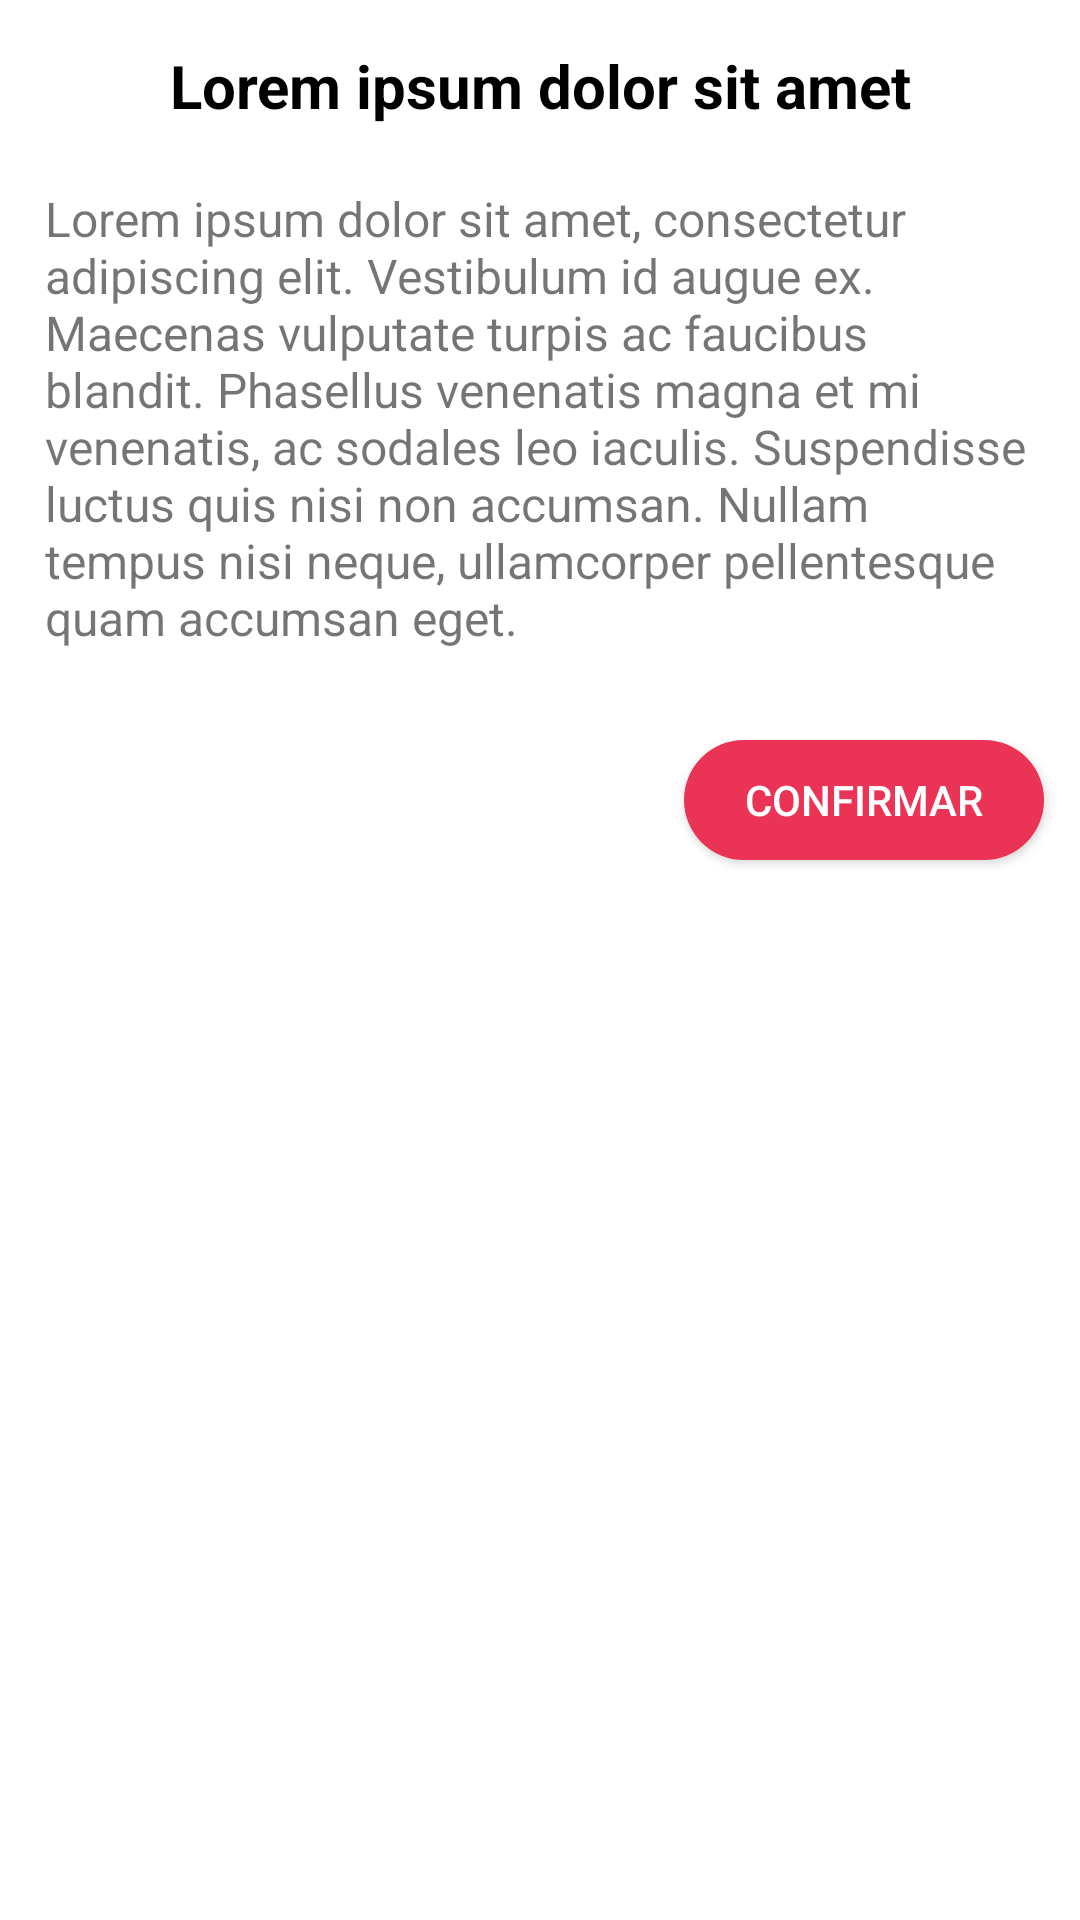

Reconstruct the res/layout file that produces this screen, plus the resources it refers to.
<!-- AndroidManifest.xml: application theme AppTheme -->
<!-- res/layout/alert_bottom.xml -->
<?xml version="1.0" encoding="utf-8"?>
<LinearLayout xmlns:android="http://schemas.android.com/apk/res/android"
    android:layout_width="match_parent"
    android:layout_height="wrap_content"
    android:background="#fff"
    android:layout_marginBottom="15dp"
    android:orientation="vertical">

    <LinearLayout
        android:layout_width="match_parent"
        android:layout_height="wrap_content"
        android:layout_marginBottom="15dp"
        android:layout_marginLeft="15dp"
        android:layout_marginRight="15dp"
        android:layout_marginTop="15dp"
        android:orientation="vertical">

        <TextView
            android:id="@+id/title"
            android:layout_width="match_parent"
            android:layout_height="wrap_content"
            android:text="Lorem ipsum dolor sit amet"
            android:textAlignment="center"
            android:textColor="#000"
            android:textStyle="bold"
            android:textSize="20sp" />



        <TextView
            android:id="@+id/text"
            android:layout_width="match_parent"
            android:layout_height="wrap_content"
            android:layout_marginBottom="15dp"
            android:layout_marginTop="20dp"
            android:ems="10"
            android:textSize="16sp"
            android:text="Lorem ipsum dolor sit amet, consectetur adipiscing elit. Vestibulum id augue ex. Maecenas vulputate turpis ac faucibus blandit. Phasellus venenatis magna et mi venenatis, ac sodales leo iaculis. Suspendisse luctus quis nisi non accumsan. Nullam tempus nisi neque, ullamcorper pellentesque quam accumsan eget."
           />

        
            
            
            
            
            
            
            
            
            

    </LinearLayout>


    <RelativeLayout
        android:layout_width="match_parent"
        android:layout_height="wrap_content"
        android:layout_marginBottom="15dp">

        <Button
            android:id="@+id/positive"
            android:layout_width="120dp"
            android:layout_height="40dp"
            android:layout_alignParentEnd="true"
            android:layout_alignParentTop="true"
            android:layout_marginBottom="5dp"
            android:layout_marginEnd="12dp"
            android:background="@drawable/button_rounded"
            android:elevation="4dp"
            android:text="Confirmar"
            android:textColor="#fff" />

    </RelativeLayout>
</LinearLayout>
<!-- resources referenced by this layout -->
<resources>
  <!-- drawable button_rounded (drawable) -->
  <?xml version="1.0" encoding="utf-8"?>
  <selector xmlns:android="http://schemas.android.com/apk/res/android">
      <item android:state_pressed="false">
          <shape android:shape="rectangle">
              <corners android:radius="100dp"/>
              <solid android:color="#ea3355"/>
              <stroke android:color="#8f9097" android:width="0dp"/>
          </shape>
      </item>
      <item android:state_pressed="true">
          <shape android:shape="rectangle">
              <corners android:radius="100dp"/>
              <solid android:color="#80ea3355"/>
              <stroke android:color="#8f9097" android:width="2dp"/>
          </shape>
      </item>
  </selector>
  <style name="AppTheme" parent="Theme.AppCompat.Light.NoActionBar">
          
          <item name="colorPrimary">@color/colorPrimary</item>
          <item name="colorPrimaryDark">@color/colorPrimaryDark</item>
          <item name="colorAccent">@color/colorAccent</item>
          <item name="android:textColorPrimary">@color/myblack</item>
          <item name="android:textColorSecondary">@color/myblack</item>
          <item name="colorControlActivated">#c6c6c6</item>
          <item name="android:windowBackground">@android:color/white</item>
  
      </style>
  <color name="colorPrimary">#3e3e3e</color>
  <color name="colorPrimaryDark">#a8a8a8</color>
  <color name="colorAccent">#c2c2c2</color>
  <color name="myblack">#000000</color>
</resources>
